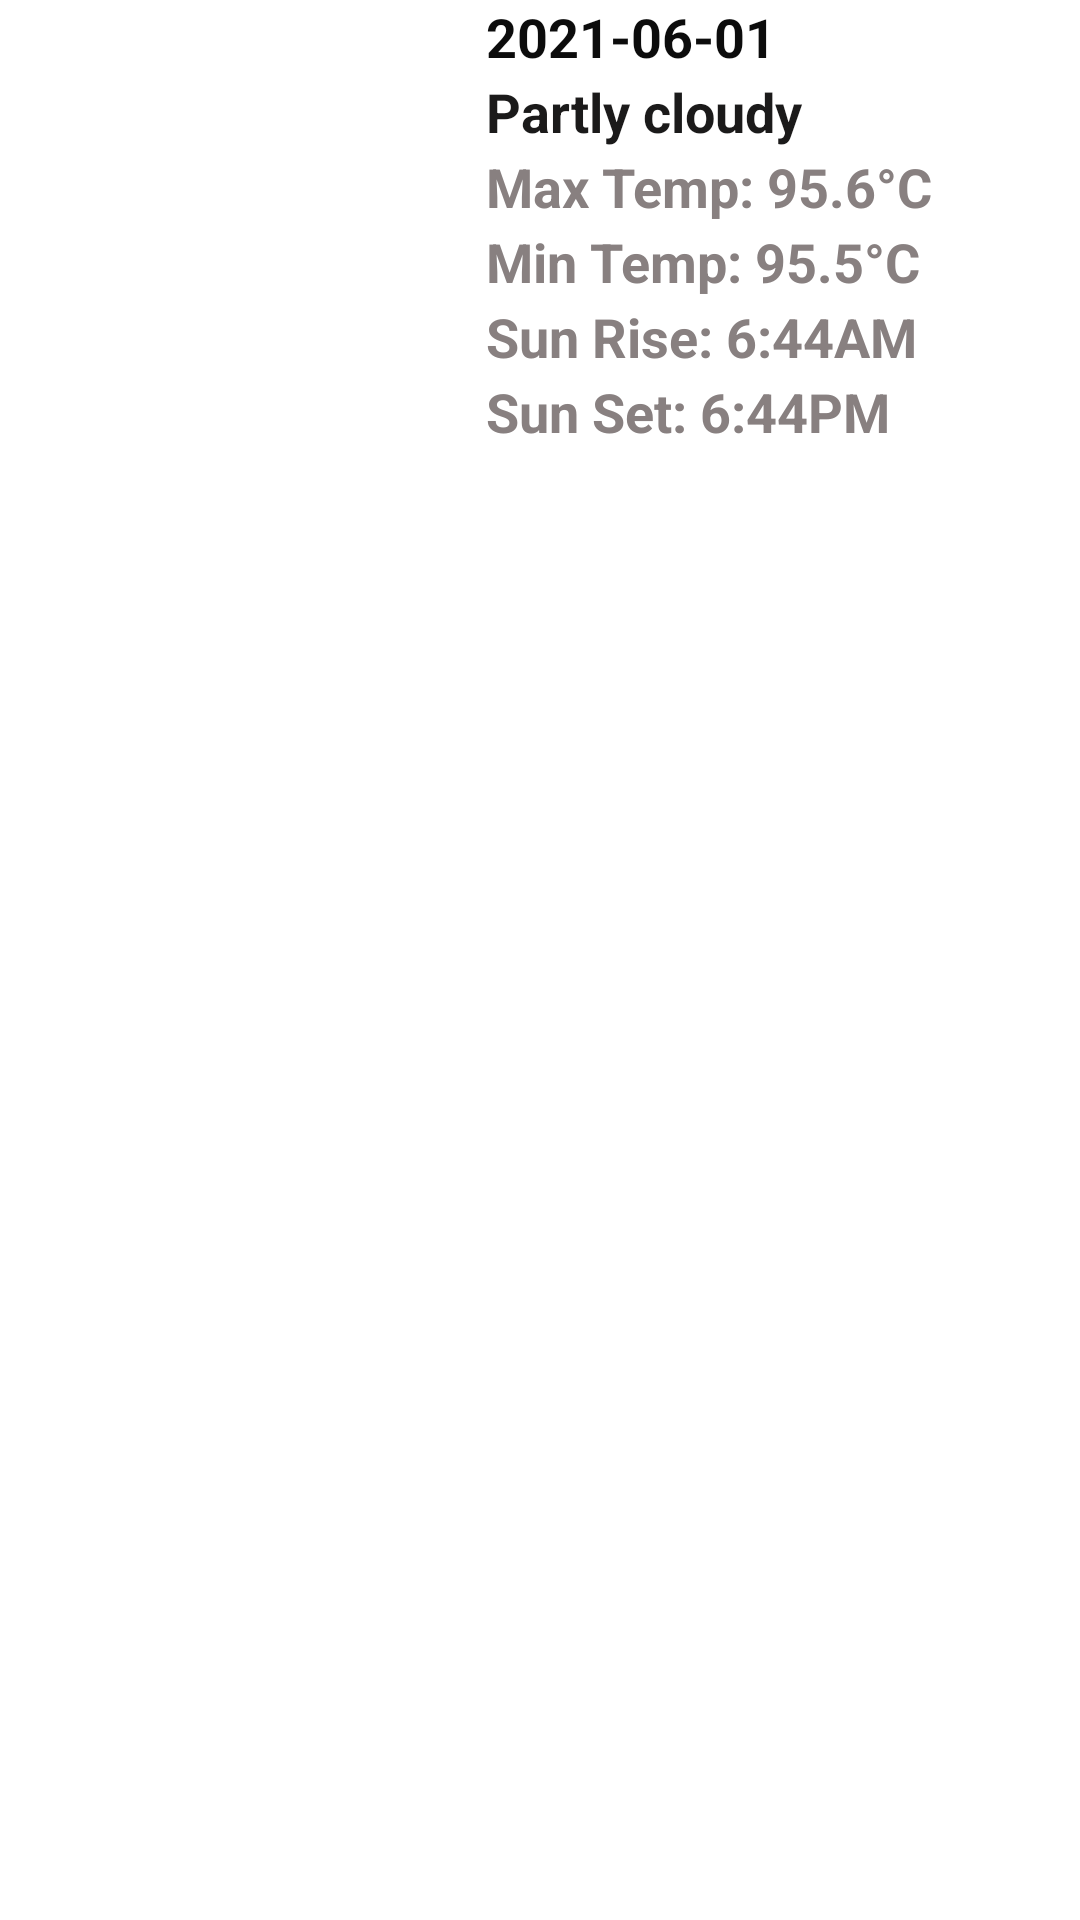

Android layout source for this screen:
<!-- AndroidManifest.xml: application theme Theme.Climate -->
<!-- res/layout/sample.xml -->
<?xml version="1.0" encoding="utf-8"?>
<androidx.constraintlayout.widget.ConstraintLayout xmlns:android="http://schemas.android.com/apk/res/android"
    xmlns:app="http://schemas.android.com/apk/res-auto"
    xmlns:tools="http://schemas.android.com/tools"
    android:layout_width="match_parent"
    android:layout_height="wrap_content">

    <ImageView
        android:id="@+id/imageListView"
        android:layout_width="157dp"
        android:layout_height="150dp"
        android:layout_marginStart="5dp"
        app:layout_constraintStart_toStartOf="parent"
        app:layout_constraintTop_toTopOf="parent"
        tools:srcCompat="@tools:sample/avatars" />

    <TextView
        android:id="@+id/date"
        android:layout_width="0dp"
        android:layout_height="25dp"
        android:text="2021-06-01"
        android:textColor="#0C0C0C"
        android:textSize="18sp"
        android:textStyle="bold"
        app:layout_constraintLeft_toRightOf="@id/imageListView"
        app:layout_constraintRight_toRightOf="parent"
        app:layout_constraintTop_toTopOf="parent" />

    <TextView
        android:id="@+id/condition"
        android:layout_width="0dp"
        android:layout_height="25dp"
        android:text="Partly cloudy"
        android:textColor="#1B1A1A"
        android:textSize="18sp"
        android:textStyle="bold"
        app:layout_constraintLeft_toRightOf="@id/imageListView"
        app:layout_constraintRight_toRightOf="parent"
        app:layout_constraintTop_toBottomOf="@id/date"
        tools:layout_editor_absoluteX="162dp"
        tools:layout_editor_absoluteY="34dp" />

    <TextView
        android:id="@+id/maxTemp"
        android:layout_width="0dp"
        android:layout_height="25dp"
        android:text="Max Temp: 95.6°C"
        android:textColor="#888080"
        android:textSize="18sp"
        android:textStyle="bold"
        app:layout_constraintLeft_toRightOf="@id/imageListView"
        app:layout_constraintRight_toRightOf="parent"
        app:layout_constraintTop_toBottomOf="@id/condition"
        tools:layout_editor_absoluteX="162dp"
        tools:layout_editor_absoluteY="61dp" />

    <TextView
        android:id="@+id/minTemp"
        android:layout_width="0dp"
        android:layout_height="25dp"
        android:text="Min Temp: 95.5°C"
        android:textColor="#888080"
        android:textSize="18sp"
        android:textStyle="bold"
        app:layout_constraintLeft_toRightOf="@id/imageListView"
        app:layout_constraintRight_toRightOf="parent"
        app:layout_constraintTop_toBottomOf="@id/maxTemp"
        tools:layout_editor_absoluteX="162dp"
        tools:layout_editor_absoluteY="96dp" />

    <TextView
        android:id="@+id/sunRise"
        android:layout_width="0dp"
        android:layout_height="25dp"
        android:text="Sun Rise: 6:44AM"
        android:textColor="#888080"
        android:textSize="18sp"
        android:textStyle="bold"
        app:layout_constraintLeft_toRightOf="@id/imageListView"
        app:layout_constraintRight_toRightOf="parent"
        app:layout_constraintTop_toBottomOf="@id/minTemp"
        tools:layout_editor_absoluteX="162dp"
        tools:layout_editor_absoluteY="125dp" />

    <TextView
        android:id="@+id/sunSet"
        android:layout_width="0dp"
        android:layout_height="25dp"
        android:text="Sun Set: 6:44PM"
        android:textColor="#888080"
        android:textSize="18sp"
        android:textStyle="bold"
        app:layout_constraintLeft_toRightOf="@id/imageListView"
        app:layout_constraintRight_toRightOf="parent"
        app:layout_constraintTop_toBottomOf="@id/sunRise"
        tools:layout_editor_absoluteX="162dp"
        tools:layout_editor_absoluteY="149dp" />

</androidx.constraintlayout.widget.ConstraintLayout>
<!-- resources referenced by this layout -->
<resources>
  <style name="Theme.Climate" parent="Theme.MaterialComponents.DayNight.DarkActionBar">
          
          <item name="colorPrimary">@color/purple_500</item>
          <item name="colorPrimaryVariant">@color/purple_700</item>
          <item name="colorOnPrimary">@color/white</item>
          
          <item name="colorSecondary">@color/teal_200</item>
          <item name="colorSecondaryVariant">@color/teal_700</item>
          <item name="colorOnSecondary">@color/black</item>
          
          <item name="android:statusBarColor" tools:targetApi="l">?attr/colorPrimaryVariant</item>
          
      </style>
  <!-- not gathered from this repository: default colours our renderer supplied (Android Studio template values) -->
  <color name="purple_500">#FF6200EE</color>
  <color name="purple_700">#FF3700B3</color>
  <color name="teal_200">#FF03DAC5</color>
  <color name="teal_700">#FF018786</color>
  <color name="black">#FF000000</color>
  <color name="white">#FFFFFFFF</color>
</resources>
